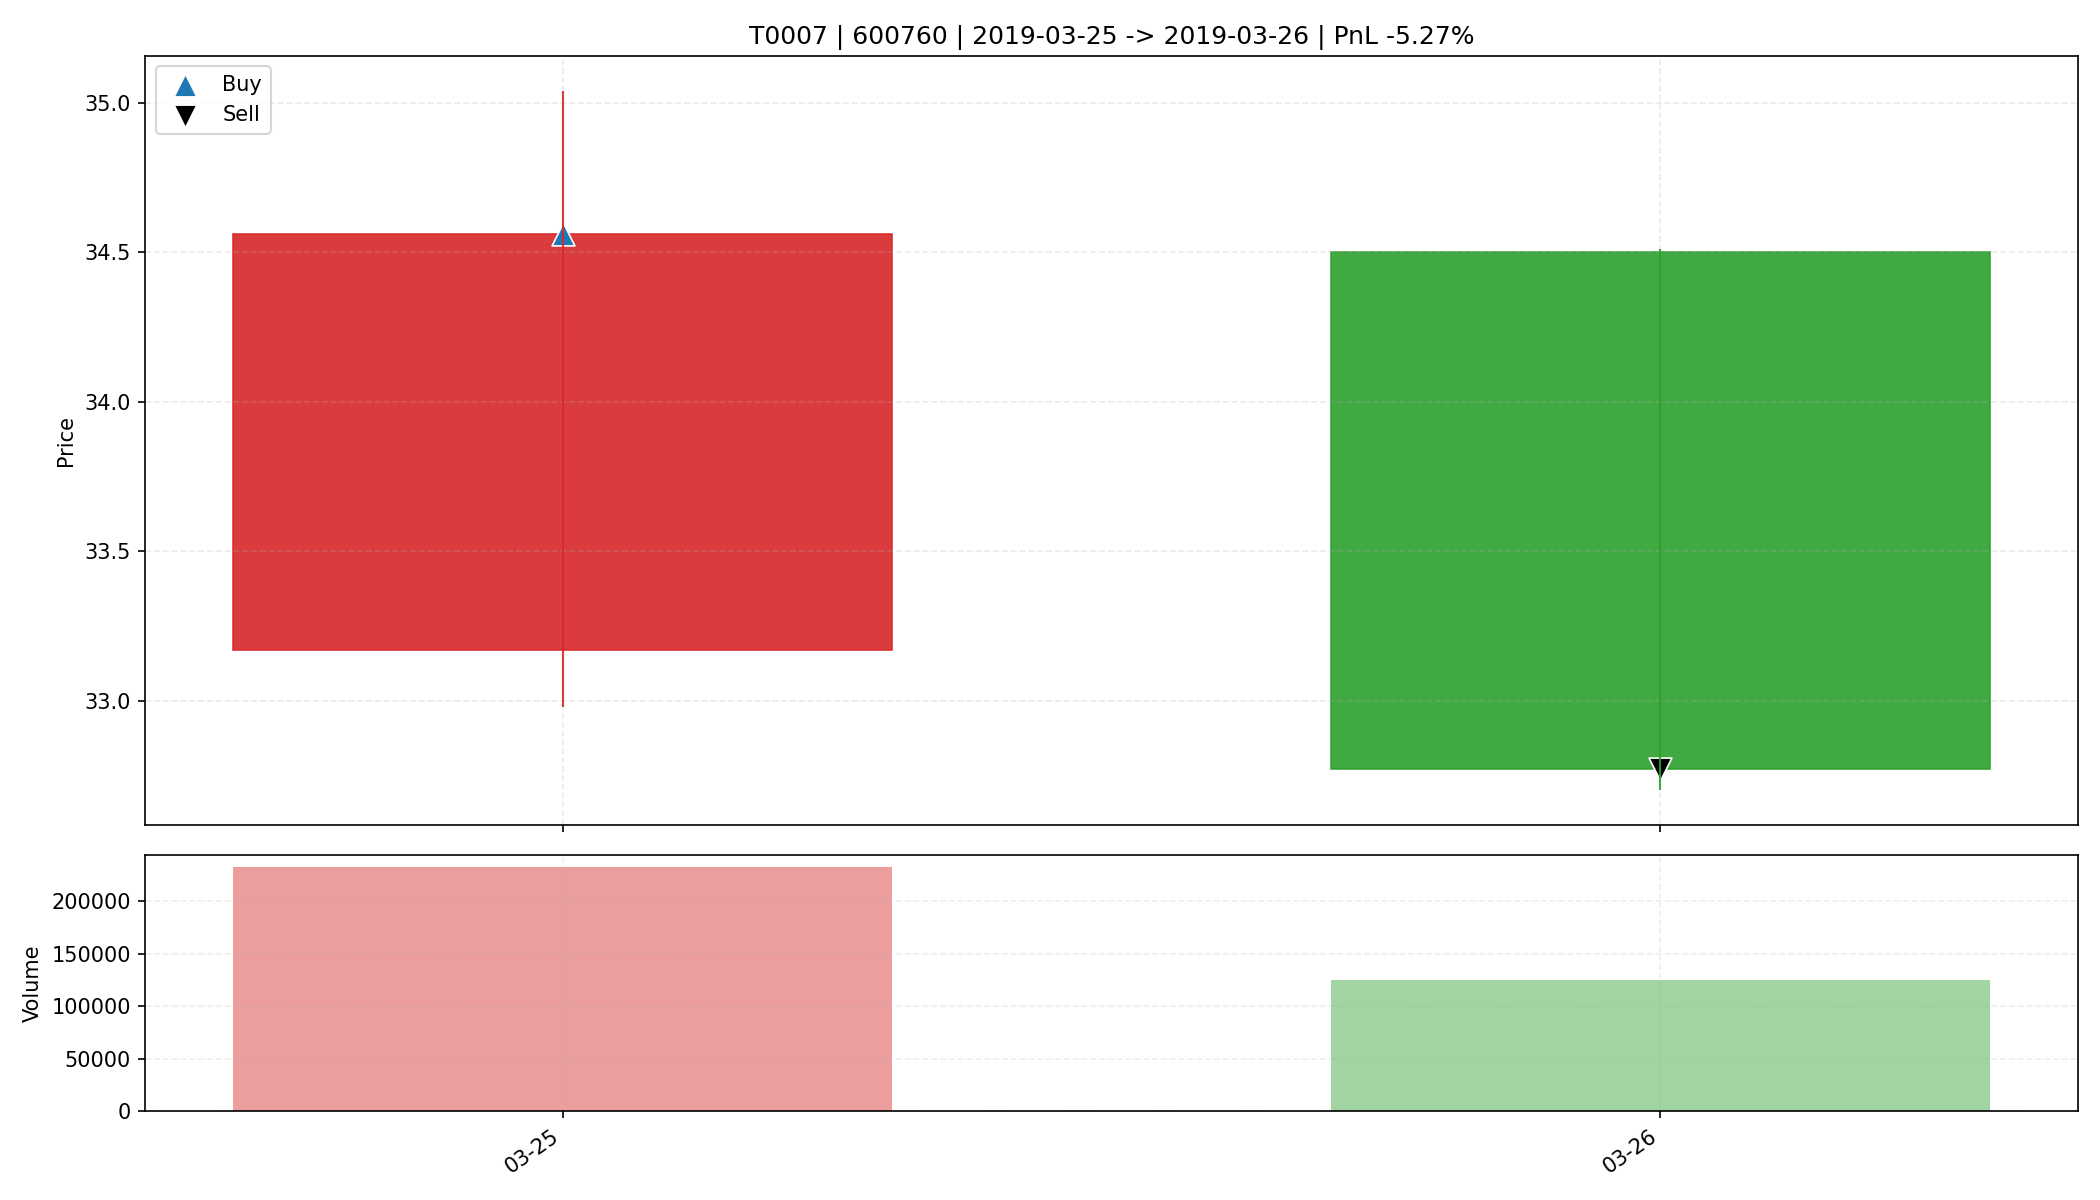

The data file committed next to this chart (first rows):
date, open, high, low, close, amount, volume, trade_id, code, buy_date, sell_date, buy_price, sell_price, matched_shares, buy_reason, sell_reason, sell_profit_pct, sell_hold_days, is_buy_day, is_sell_day, holding_day_index
2019-03-25, 33.17, 35.04, 32.98, 34.56, 798043584, 232159, T0007, 600760, 2019-03-25, 2019-03-26, 34.56, 32.77, 900.0, 前10日振幅8.4%, 阳线涨幅4.2%, 突破均线, 放量1.8倍(温和+爆发…, 收盘跌破防守线(32.980), -5.274, 1.0, True, False, 0
2019-03-26, 34.5, 34.51, 32.7, 32.77, 418537280, 124964, T0007, 600760, 2019-03-25, 2019-03-26, 34.56, 32.77, 900.0, 前10日振幅8.4%, 阳线涨幅4.2%, 突破均线, 放量1.8倍(温和+爆发…, 收盘跌破防守线(32.980), -5.274, 1.0, False, True, 1
